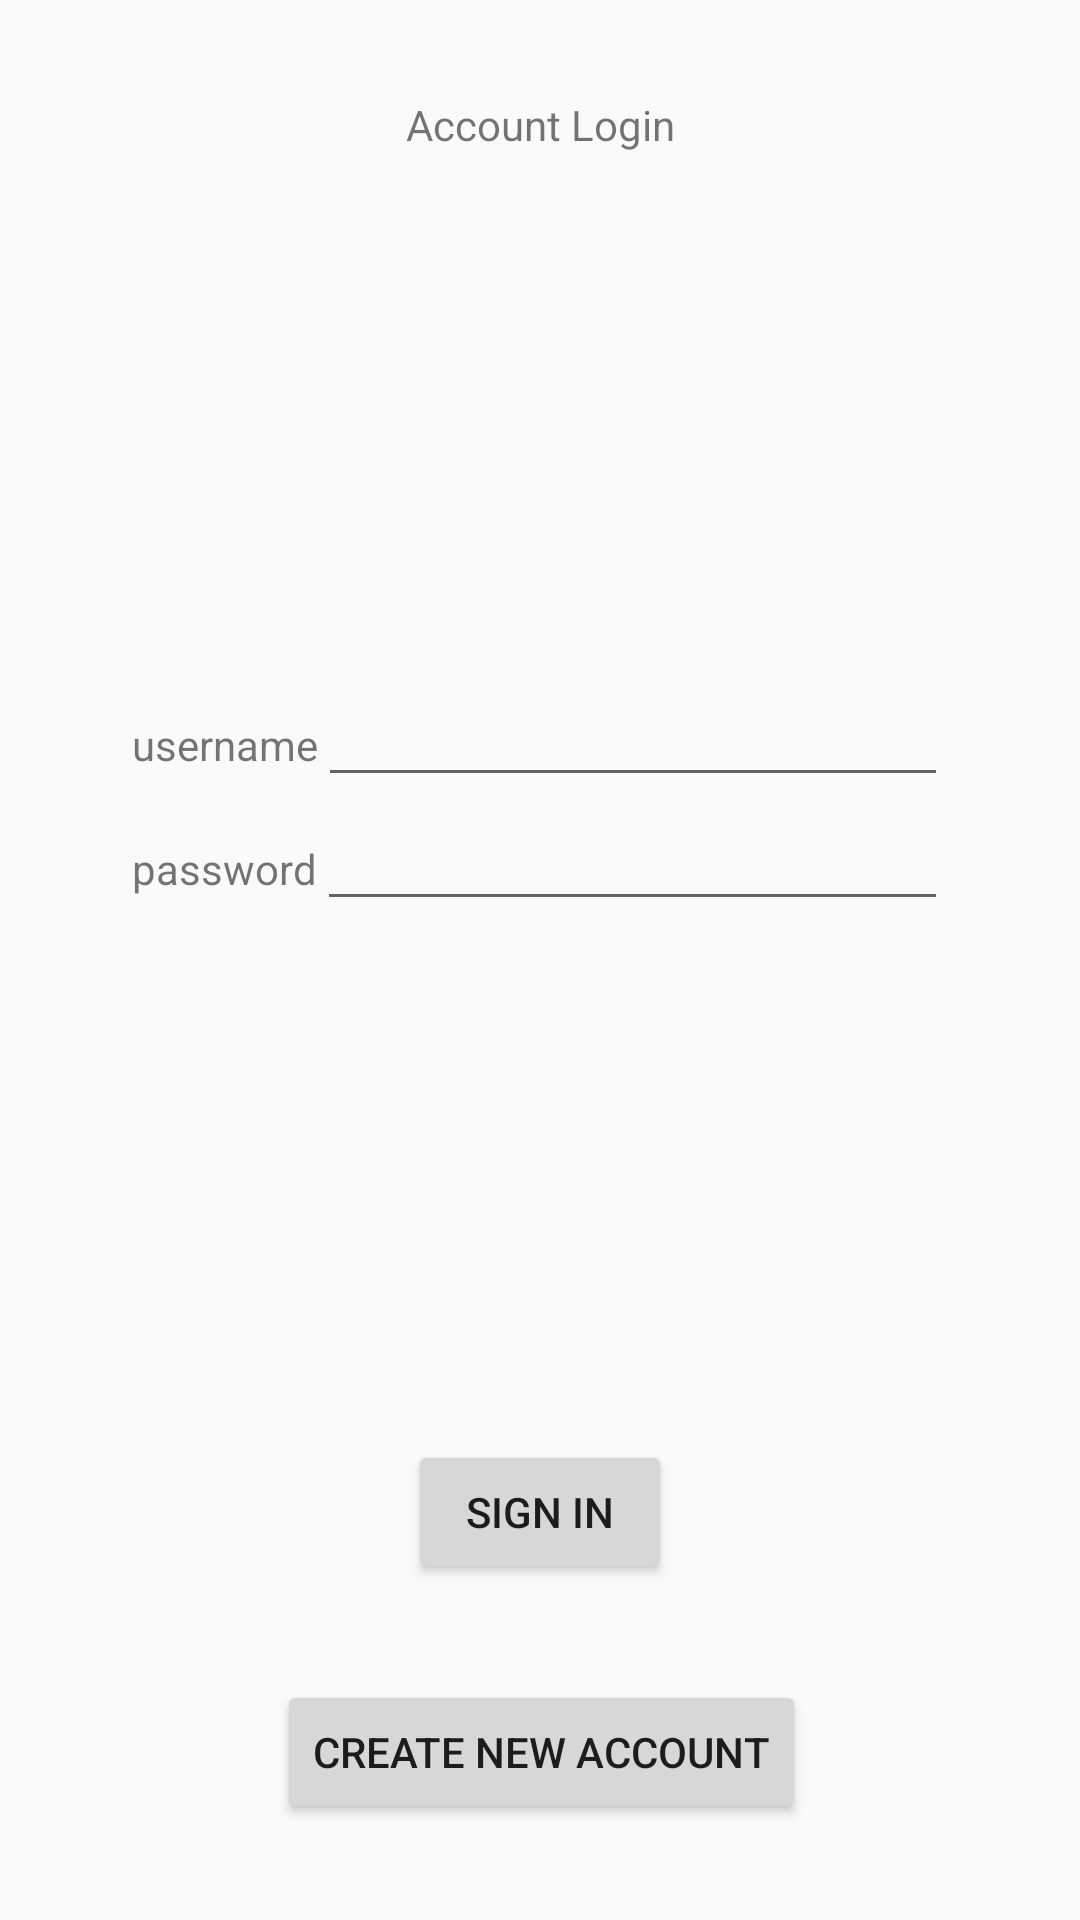

Here is an Android app screen rendered from its layout file. Give the layout XML and the strings, colors and styles it references.
<!-- AndroidManifest.xml: application theme AppTheme -->
<!-- res/layout/fragment_login.xml -->
<FrameLayout xmlns:android="http://schemas.android.com/apk/res/android"
    xmlns:app="http://schemas.android.com/apk/res-auto"
    xmlns:tools="http://schemas.android.com/tools"
    android:layout_width="match_parent"
    android:layout_height="match_parent"
    tools:context="com.zimmeren.mypriorityqueue.LoginFragment">

    <android.support.constraint.ConstraintLayout
        android:layout_width="match_parent"
        android:layout_height="match_parent">

        <TextView
            android:id="@+id/account_login_text"
            android:layout_width="wrap_content"
            android:layout_height="wrap_content"
            android:layout_marginEnd="8dp"
            android:layout_marginLeft="8dp"
            android:layout_marginRight="8dp"
            android:layout_marginStart="8dp"
            android:layout_marginTop="32dp"
            android:text="@string/title_Account_Login"
            app:layout_constraintHorizontal_bias="0.501"
            app:layout_constraintLeft_toLeftOf="parent"
            app:layout_constraintRight_toRightOf="parent"
            app:layout_constraintTop_toTopOf="parent" />

        <Button
            android:id="@+id/signin_btn"
            android:layout_width="wrap_content"
            android:layout_height="wrap_content"
            android:layout_marginEnd="8dp"
            android:layout_marginLeft="8dp"
            android:layout_marginRight="8dp"
            android:layout_marginStart="8dp"
            android:text="@string/signin"
            app:layout_constraintLeft_toLeftOf="parent"
            app:layout_constraintRight_toRightOf="parent"
            android:layout_marginBottom="32dp"
            app:layout_constraintBottom_toTopOf="@+id/create_btn" />

        <Button
            android:id="@+id/create_btn"
            android:layout_width="wrap_content"
            android:layout_height="wrap_content"
            android:text="@string/createnewaccount"
            android:layout_marginRight="8dp"
            app:layout_constraintRight_toRightOf="parent"
            android:layout_marginLeft="8dp"
            app:layout_constraintLeft_toLeftOf="parent"
            app:layout_constraintBottom_toBottomOf="parent"
            app:layout_constraintHorizontal_bias="0.502"
            android:layout_marginBottom="32dp" />

        <LinearLayout
            android:layout_width="wrap_content"
            android:layout_height="wrap_content"
            android:layout_marginBottom="8dp"
            android:layout_marginLeft="8dp"
            android:layout_marginRight="8dp"
            android:layout_marginTop="8dp"
            android:orientation="vertical"
            app:layout_constraintBottom_toTopOf="@+id/signin_btn"
            app:layout_constraintLeft_toLeftOf="parent"
            app:layout_constraintRight_toRightOf="parent"
            app:layout_constraintTop_toBottomOf="@+id/account_login_text"
            android:layout_marginStart="8dp"
            android:layout_marginEnd="8dp">

            <LinearLayout
                android:layout_width="wrap_content"
                android:layout_height="wrap_content"
                android:orientation="horizontal"
                tools:layout_editor_absoluteX="8dp"
                tools:layout_editor_absoluteY="8dp">

                <TextView
                    android:id="@+id/username_text"
                    android:layout_width="match_parent"
                    android:layout_height="wrap_content"
                    android:layout_weight="1"
                    android:text="@string/username" />

                <EditText
                    android:id="@+id/username_edit"
                    android:layout_width="match_parent"
                    android:layout_height="wrap_content"
                    android:layout_weight="1"
                    android:ems="10"
                    android:inputType="textEmailAddress" />

            </LinearLayout>

            <LinearLayout
                android:layout_width="match_parent"
                android:layout_height="match_parent"
                android:layout_weight="1"
                android:orientation="horizontal"
                tools:layout_editor_absoluteX="8dp"
                tools:layout_editor_absoluteY="8dp">

                <TextView
                    android:id="@+id/password_text"
                    android:layout_width="wrap_content"
                    android:layout_height="wrap_content"
                    android:layout_weight="1"
                    android:text="@string/password" />

                <EditText
                    android:id="@+id/password_edit"
                    android:layout_width="wrap_content"
                    android:layout_height="wrap_content"
                    android:layout_weight="1"
                    android:ems="10"
                    android:inputType="textPassword" />
            </LinearLayout>

        </LinearLayout>

    </android.support.constraint.ConstraintLayout>

</FrameLayout>
<!-- resources referenced by this layout -->
<resources>
  <string name="createnewaccount">Create New Account</string>
  <string name="password">password</string>
  <string name="signin">Sign In</string>
  <string name="title_Account_Login">Account Login</string>
  <string name="username">username</string>
  <style name="AppTheme" parent="Theme.AppCompat.Light.DarkActionBar">
          
          <item name="colorPrimary">@color/colorPrimary</item>
          <item name="colorPrimaryDark">@color/colorPrimaryDark</item>
          <item name="colorAccent">@color/colorAccent</item>
          
          <item name="android:windowDisablePreview">true</item>
      </style>
  <color name="colorPrimary">#457783</color>
  <color name="colorPrimaryDark">#326273</color>
  <color name="colorAccent">#E39774</color>
</resources>
